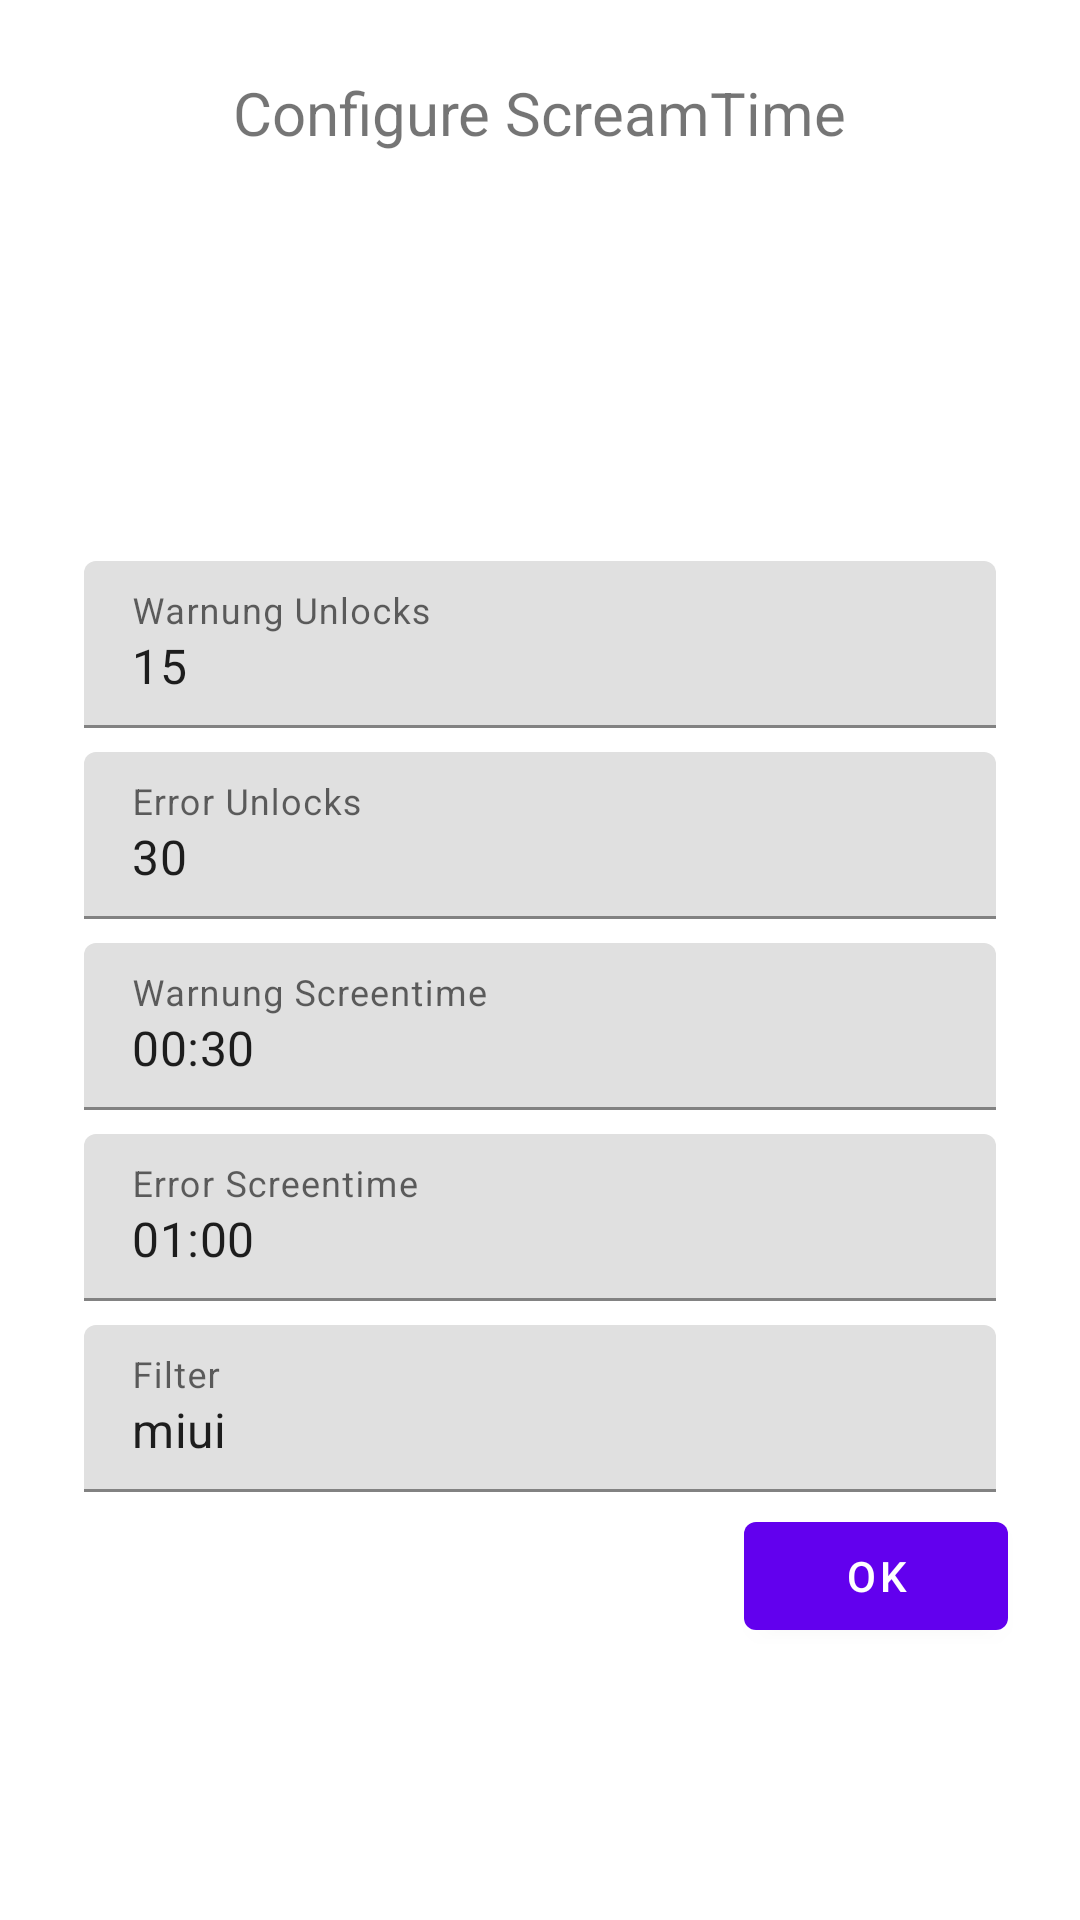

Layout XML and referenced resources for this Android screen:
<!-- AndroidManifest.xml: application theme Theme.ScreamTime -->
<!-- res/layout/screamtime_widget_configuration.xml -->
<LinearLayout android:layout_width="match_parent"
    android:layout_height="wrap_content"
    android:clipChildren="false"
    android:clipToPadding="false"
    android:orientation="vertical"
    android:padding="24dp"
    android:paddingTop="16dp"
    xmlns:android="http://schemas.android.com/apk/res/android">
    <TextView
        android:layout_width="wrap_content"
        android:layout_height="wrap_content"
        android:layout_gravity="center_horizontal"
        android:layout_marginBottom="132dp"
        android:text="Configure ScreamTime"
        android:textAllCaps="false"
        android:textSize="20sp" />

    <com.google.android.material.textfield.TextInputLayout
        android:layout_width="match_parent"
        android:layout_height="wrap_content"
        android:layout_margin="4dp"
        android:hint="Warnung Unlocks">

        <com.google.android.material.textfield.TextInputEditText
            android:id="@+id/warnung_unlocks"
            android:layout_width="match_parent"
            android:layout_height="wrap_content"
            android:inputType="numberSigned"
            android:text="15"
            android:maxLines="1" />
    </com.google.android.material.textfield.TextInputLayout>

    <com.google.android.material.textfield.TextInputLayout
        android:layout_width="match_parent"
        android:layout_height="wrap_content"
        android:layout_margin="4dp"
        android:hint="Error Unlocks">

        <com.google.android.material.textfield.TextInputEditText
            android:id="@+id/error_unlocks"
            android:layout_width="match_parent"
            android:layout_height="wrap_content"
            android:inputType="numberSigned"
            android:text="30"
            android:maxLines="1" />
    </com.google.android.material.textfield.TextInputLayout>

    <com.google.android.material.textfield.TextInputLayout
        android:layout_width="match_parent"
        android:layout_height="wrap_content"
        android:layout_margin="4dp"
        android:hint="Warnung Screentime">

        <com.google.android.material.textfield.TextInputEditText
            android:id="@+id/warnung_screentime"
            android:layout_width="match_parent"
            android:layout_height="wrap_content"
            android:inputType="text"
            android:text="00:30"
            android:maxLines="1" />
    </com.google.android.material.textfield.TextInputLayout>

    <com.google.android.material.textfield.TextInputLayout
        android:layout_width="match_parent"
        android:layout_height="wrap_content"
        android:layout_margin="4dp"
        android:hint="Error Screentime">

        <com.google.android.material.textfield.TextInputEditText
            android:id="@+id/error_screentime"
            android:layout_width="match_parent"
            android:layout_height="wrap_content"
            android:inputType="text"
            android:text="01:00"
            android:maxLines="1" />
    </com.google.android.material.textfield.TextInputLayout>

    <com.google.android.material.textfield.TextInputLayout
        android:layout_width="match_parent"
        android:layout_height="wrap_content"
        android:layout_margin="4dp"
        android:hint="Filter">

        <com.google.android.material.textfield.TextInputEditText
            android:layout_width="match_parent"
            android:id="@+id/filter"

            android:layout_height="wrap_content"
            android:inputType="text"
            android:text="miui"
            android:maxLines="1" />
    </com.google.android.material.textfield.TextInputLayout>

    <RelativeLayout
        android:layout_width="match_parent"
        android:layout_height="wrap_content">

        <com.google.android.material.button.MaterialButton
            android:id="@+id/setup_screamtime"
            android:layout_width="wrap_content"
            android:layout_height="wrap_content"
            android:layout_alignParentEnd="true"
            android:layout_alignParentRight="true"
            android:text="OK" />
    </RelativeLayout>

</LinearLayout>
<!-- resources referenced by this layout -->
<resources>
  <style name="Theme.ScreamTime" parent="Theme.MaterialComponents.DayNight.DarkActionBar">
          
          <item name="colorPrimary">@color/purple_500</item>
          <item name="colorPrimaryVariant">@color/purple_700</item>
          <item name="colorOnPrimary">@color/white</item>
          
          <item name="colorSecondary">@color/teal_200</item>
          <item name="colorSecondaryVariant">@color/teal_700</item>
          <item name="colorOnSecondary">@color/black</item>
          
          <item name="android:statusBarColor" tools:targetApi="l">?attr/colorPrimaryVariant</item>
          
      </style>
  <color name="purple_500">#FF6200EE</color>
  <color name="purple_700">#FF3700B3</color>
  <color name="white">#FFFFFFFF</color>
  <color name="teal_200">#FF03DAC5</color>
  <color name="teal_700">#FF018786</color>
  <color name="black">#FF000000</color>
</resources>
